Image classification data set "img" (JoelsonSartoriJr/ReconhecimentoCurvas on GitHub). Class labels (2): elipse, parabola.

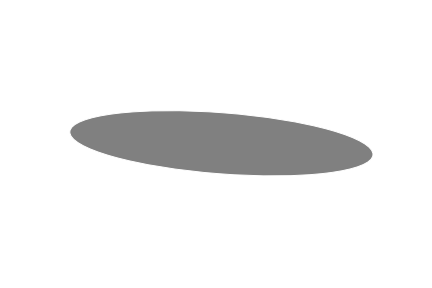
Label: elipse

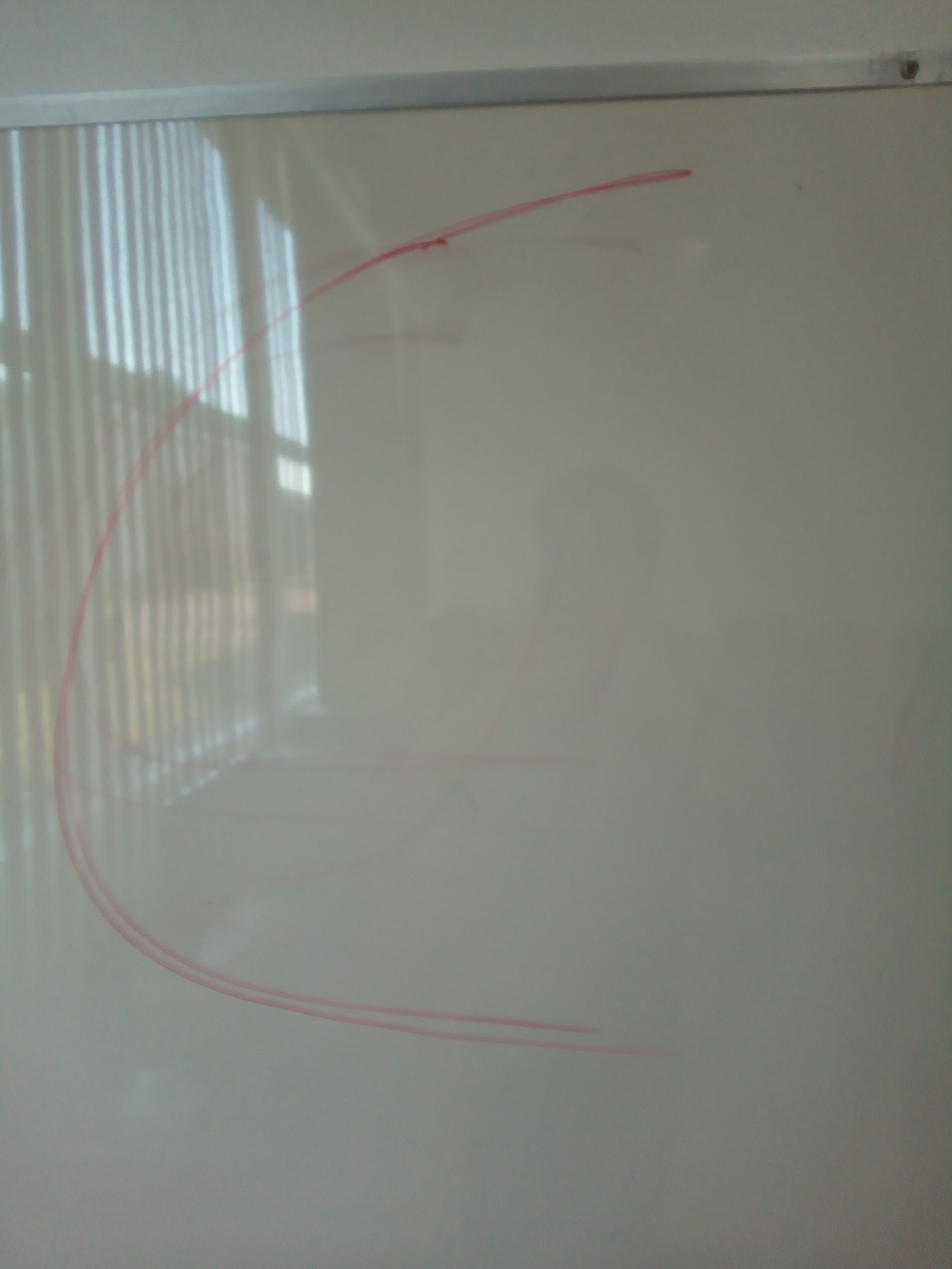
Label: parabola

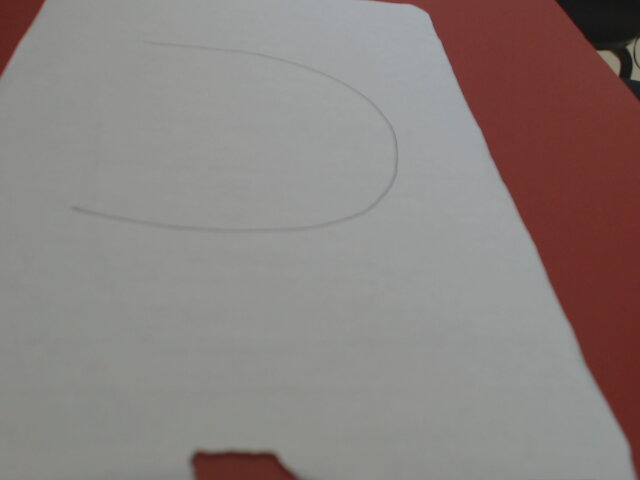
Label: parabola

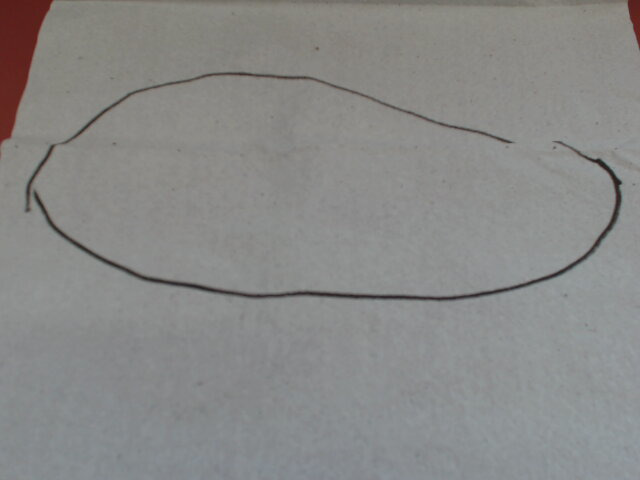
Label: elipse

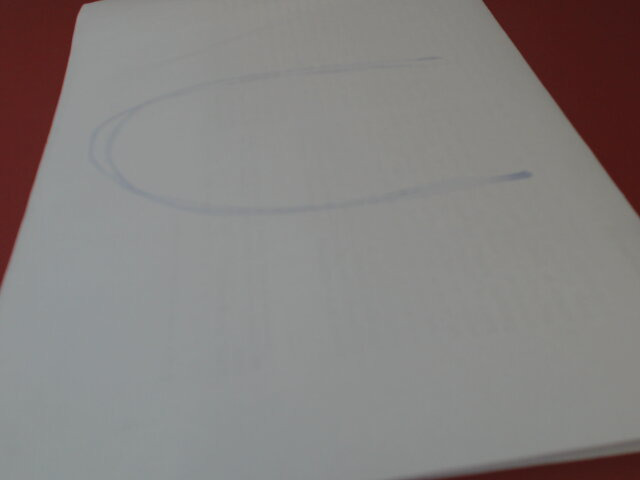
Label: parabola

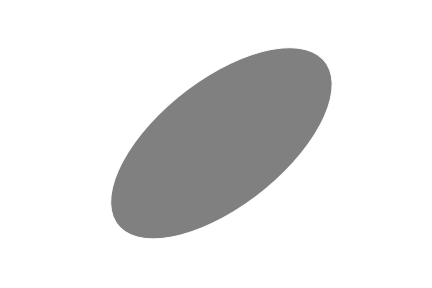
Label: elipse
